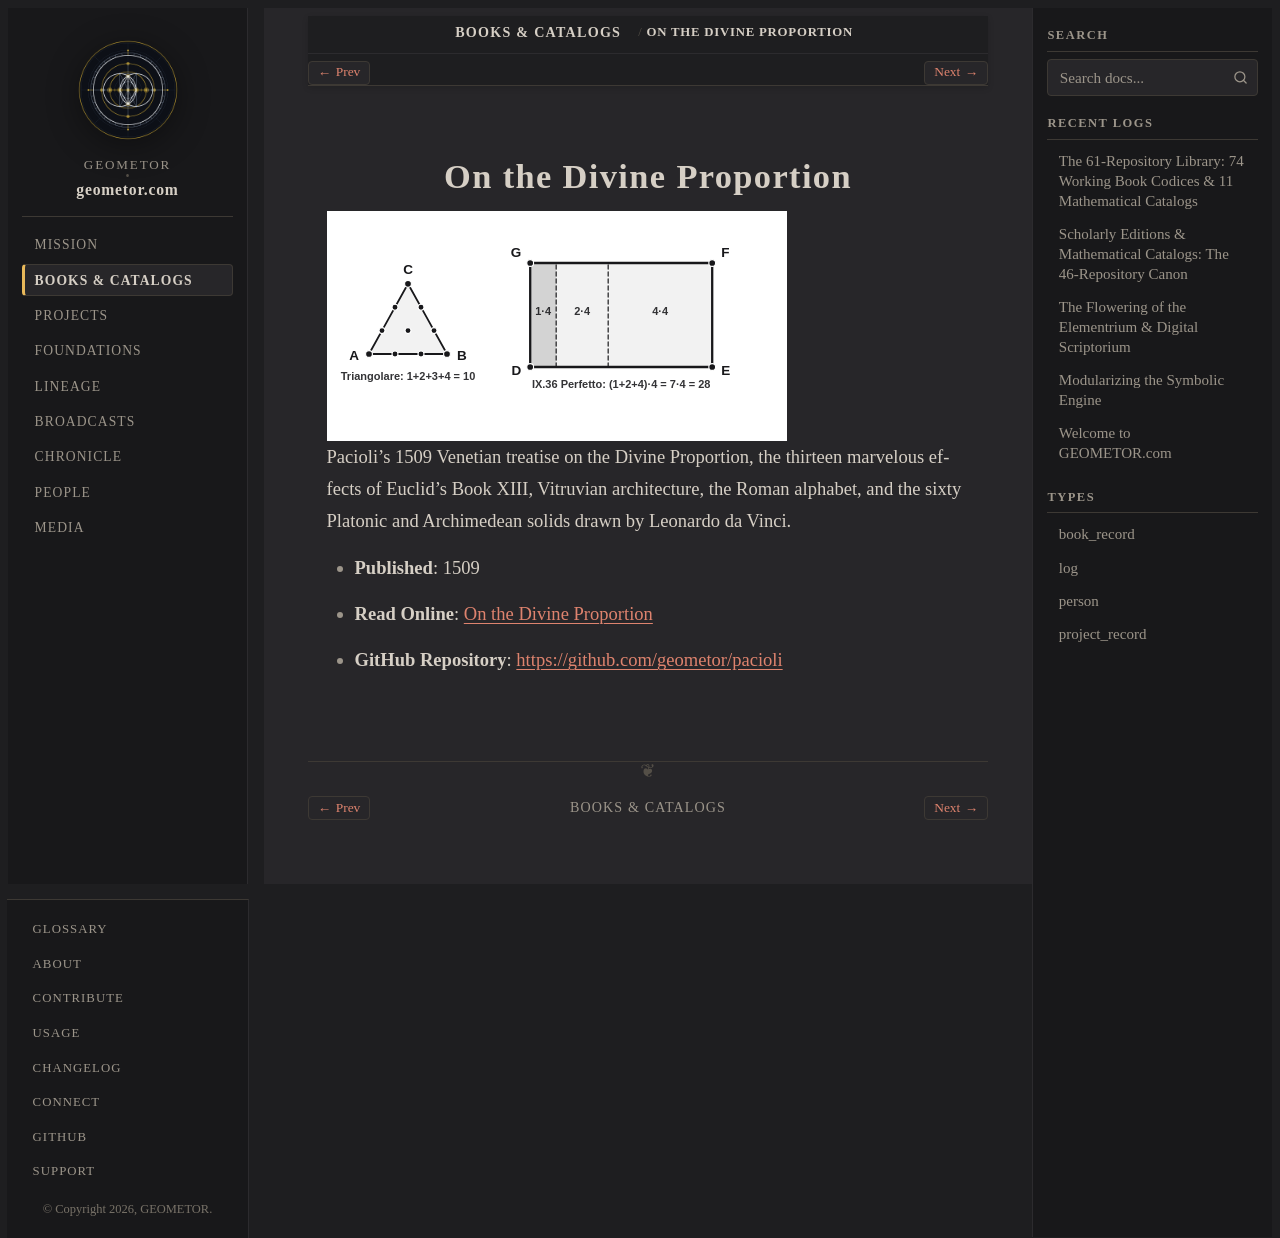

repository: geometor/geometor.com · page: books/pacioli_de_divina_proportione.html · generator: sphinx

:type: book_record
:author: Fra Luca Pacioli
:author_doc: people/pacioli
:era: Book Codices
:languages: Italian, English
:site_url: https://geometor.github.io/pacioli/de_divina_proportione/
:github_url: https://github.com/geometor/pacioli
:year: 1509
:native_title: De Divina Proportione
:excerpt: Pacioli's 1509 Venetian treatise on the Divine Proportion, the thirteen marvelous effects of Euclid's Book XIII, Vitruvian architecture, the Roman alphabet, and the sixty Platonic and Archimedean solids drawn by Leonardo da Vinci.

On the Divine Proportion
========================

.. image:: /_static/heroes/pacioli.svg
   :alt: On the Divine Proportion

Pacioli's 1509 Venetian treatise on the Divine Proportion, the thirteen marvelous effects of Euclid's Book XIII, Vitruvian architecture, the Roman alphabet, and the sixty Platonic and Archimedean solids drawn by Leonardo da Vinci.

* **Published**: 1509
* **Read Online**: `On the Divine Proportion <https://geometor.github.io/pacioli/de_divina_proportione/>`_
* **GitHub Repository**: `https://github.com/geometor/pacioli <https://github.com/geometor/pacioli>`_
